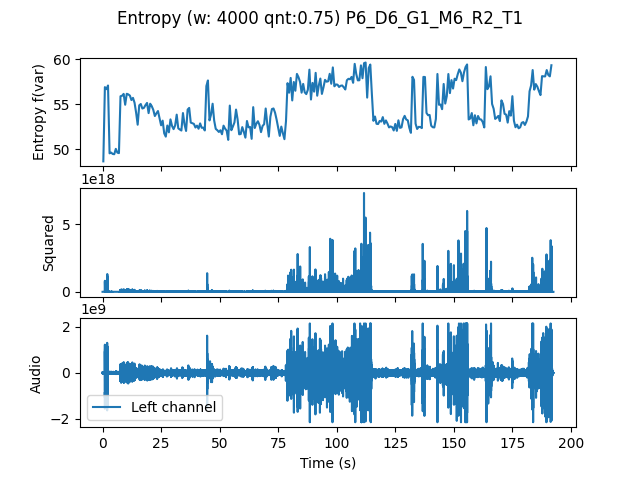

The file beside this chart, header and first rows:
, t0, var
0.0, 0.0, 48.63
0.6667, 0.6667, 56.88
1.333, 1.333, 56.66
2.0, 2.0, 57.07
2.667, 2.667, 49.52
3.333, 3.333, 49.61
4.0, 4.0, 49.46
4.667, 4.667, 49.42
5.333, 5.333, 50.02
6.0, 6.0, 49.6
6.667, 6.667, 49.54
7.333, 7.333, 55.87
8.0, 8.0, 55.92
8.667, 8.667, 56.13
9.333, 9.333, 54.92
10.0, 10.0, 56.14
10.67, 10.67, 56.07
11.33, 11.33, 55.94
12.0, 12.0, 55.44
12.67, 12.67, 55.69
13.33, 13.33, 55.15
14.0, 14.0, 54.04
14.67, 14.67, 52.7
15.33, 15.33, 54.86
16.0, 16.0, 55.01
16.67, 16.67, 54.5
17.33, 17.33, 54.58
18.0, 18.0, 54.88
18.67, 18.67, 55.12
19.33, 19.33, 53.99
20.0, 20.0, 55.04
20.67, 20.67, 54.77
21.33, 21.33, 54.35
22.0, 22.0, 53.67
22.67, 22.67, 53.97
23.33, 23.33, 54.22
24.0, 24.0, 53.46
24.67, 24.67, 52.64
25.33, 25.33, 53.16
26.0, 26.0, 51.74
26.67, 26.67, 51.38
27.33, 27.33, 52.62
28.0, 28.0, 51.85
28.67, 28.67, 53.3
29.33, 29.33, 52.58
30.0, 30.0, 52.21
30.67, 30.67, 52.62
31.33, 31.33, 53.82
32.0, 32.0, 52.3
32.67, 32.67, 52.17
33.33, 33.33, 52.06
34.0, 34.0, 54
34.67, 34.67, 52.74
35.33, 35.33, 52.01
36.0, 36.0, 54.38
36.67, 36.67, 54.57
37.33, 37.33, 52.94
38.0, 38.0, 52.87
38.67, 38.67, 52.8
39.33, 39.33, 52.39
... 228 more rows
